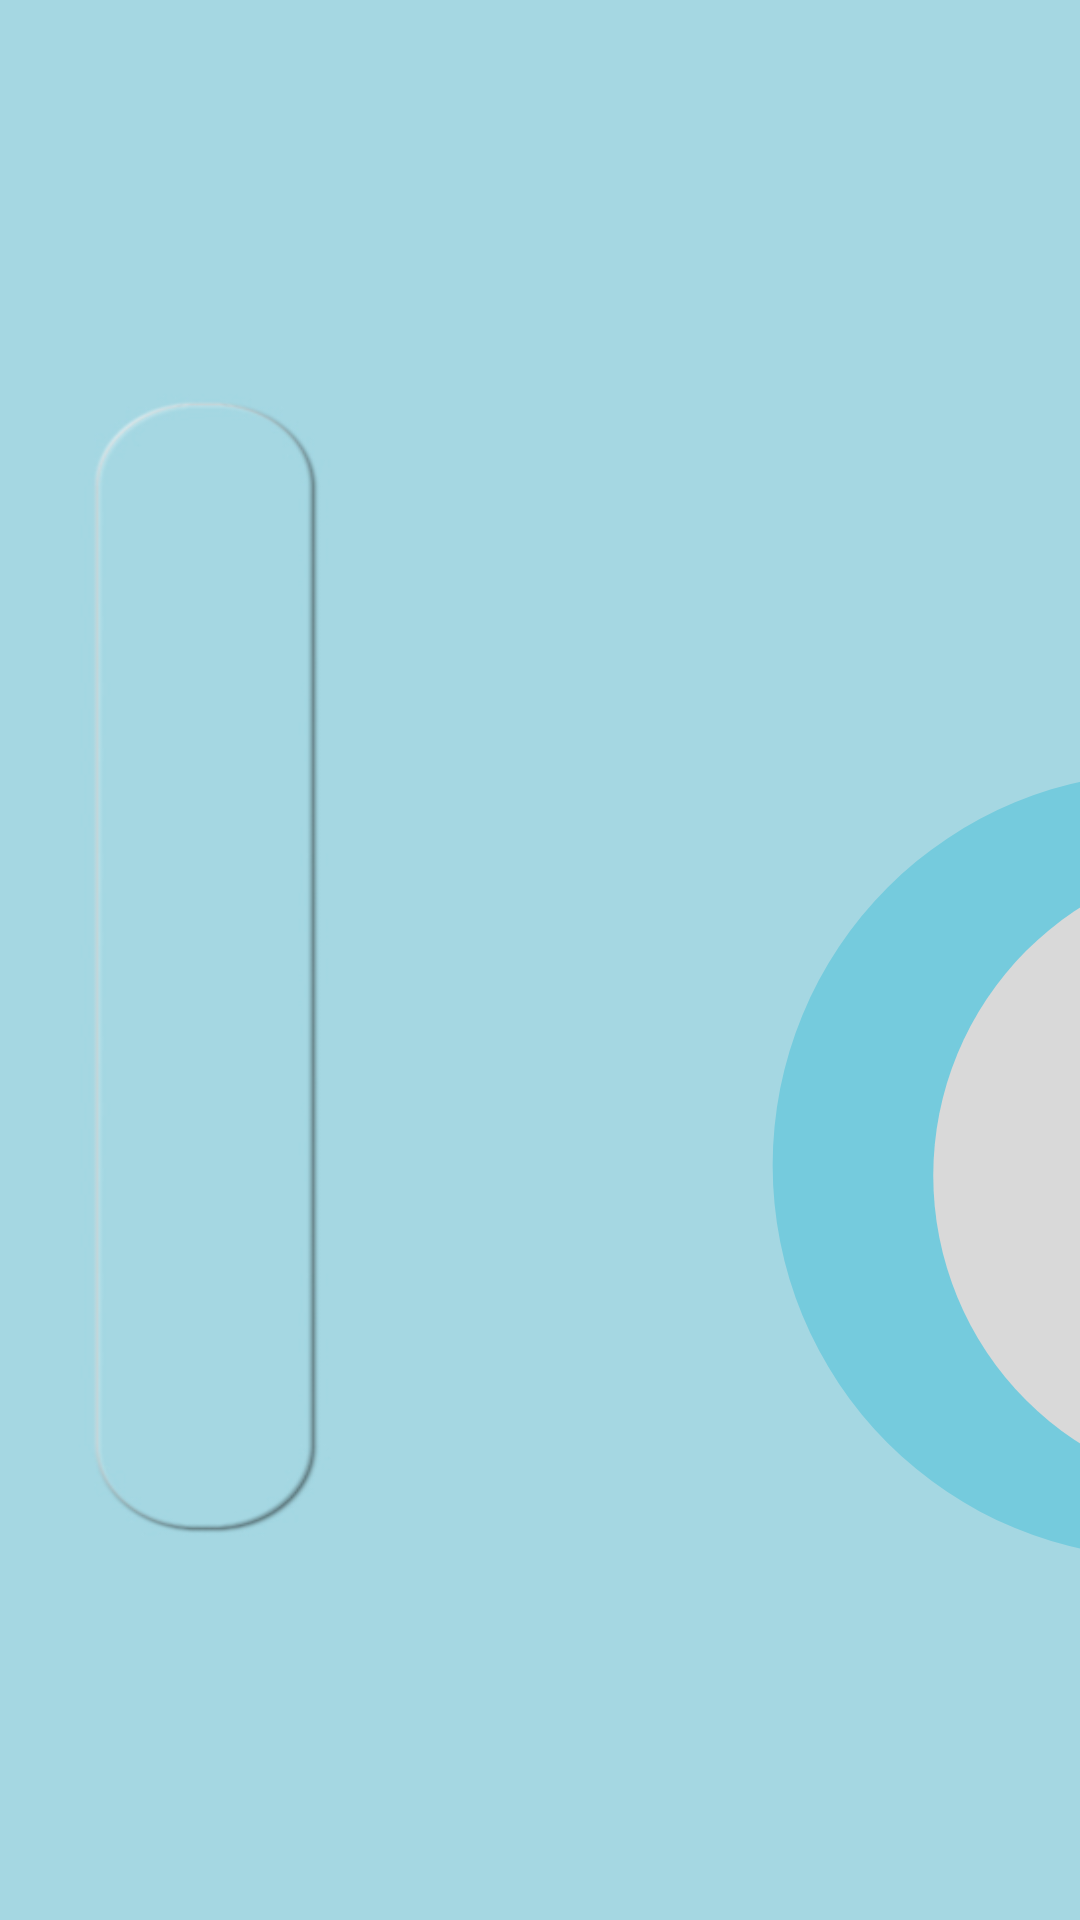

Write the Android layout XML for this screen, with the resource values it uses.
<!-- AndroidManifest.xml: application theme Theme.Timble -->
<!-- res/layout/fragment_bottom_sheet.xml -->
<?xml version="1.0" encoding="utf-8"?>
<RelativeLayout xmlns:android="http://schemas.android.com/apk/res/android"
    xmlns:app="http://schemas.android.com/apk/res-auto"
    xmlns:tools="http://schemas.android.com/tools"
    android:layout_width="match_parent"
    android:layout_height="match_parent"
    android:background="@drawable/music_bg"
    android:orientation="vertical">
    <LinearLayout
        android:layout_width="match_parent"
        android:layout_height="wrap_content"
        android:layout_marginTop="40dp"
        android:orientation="vertical">
        
    </LinearLayout>

    <LinearLayout
        android:layout_width="wrap_content"
        android:layout_marginLeft="240dp"
        android:layout_marginTop="240dp"
        android:layout_height="wrap_content">

        <ImageView
            android:layout_width="300dp"
            android:layout_height="300dp"
            android:background="@drawable/ellipse_2"

            android:elevation="@dimen/_25sdp"
            android:scaleType="centerCrop" />

    </LinearLayout>
    <LinearLayout
        android:layout_width="wrap_content"
        android:layout_marginLeft="155dp"
        android:layout_marginTop="130dp"
        android:layout_height="wrap_content">
        <ImageView
            android:layout_width="550dp"
            android:layout_height="550dp"
            android:background="@drawable/ellipse_1"
            android:elevation="@dimen/_25sdp"
            android:scaleType="centerCrop" />
    </LinearLayout>

</RelativeLayout>
<!-- resources referenced by this layout -->
<resources>
  <!-- drawable ellipse_1 (drawable) -->
  <vector xmlns:android="http://schemas.android.com/apk/res/android"
      android:width="962dp"
      android:height="963dp"
      android:viewportWidth="962"
      android:viewportHeight="963">
    <path
        android:pathData="M273,458.5a185,185.5 0,1 0,370 0a185,185.5 0,1 0,-370 0z"
        android:fillColor="#D9D9D9"/>
  </vector>
  <!-- drawable ellipse_2 (drawable) -->
  <vector xmlns:android="http://schemas.android.com/apk/res/android"
      xmlns:aapt="http://schemas.android.com/aapt"
      android:width="564dp"
      android:height="565dp"
      android:viewportWidth="564"
      android:viewportHeight="565">
    <path
        android:pathData="M33,279.5a246,246.5 0,1 0,492 0a246,246.5 0,1 0,-492 0z">
      <aapt:attr name="android:fillColor">
        <gradient 
            android:startX="33"
            android:startY="206.87"
            android:endX="525.54"
            android:endY="525.17"
            android:type="linear">
          <item android:offset="1" android:color="#FF75CBDD"/>
          <item android:offset="1" android:color="#FFCECECE"/>
        </gradient>
      </aapt:attr>
    </path>
  </vector>
  <!-- drawable music_bg: jpg bitmap (drawable, 31448 bytes) -->
  <style name="Theme.Timble" parent="Theme.MaterialComponents.DayNight.NoActionBar">
          
          <item name="colorPrimary">@color/purple_500</item>
          <item name="colorPrimaryVariant">@color/purple_700</item>
          <item name="colorOnPrimary">@color/white</item>
          
          <item name="colorSecondary">@color/teal_200</item>
          <item name="colorSecondaryVariant">@color/teal_700</item>
          <item name="colorOnSecondary">@color/black</item>
          
          <item name="android:statusBarColor">?attr/colorPrimaryVariant</item>
          
      </style>
  <color name="purple_500">#708F96</color>
  <color name="purple_700">#364649</color>
  <color name="white">#FFFFFFFF</color>
  <color name="teal_200">#FF03DAC5</color>
  <color name="teal_700">#FF018786</color>
  <color name="black">#FF000000</color>
</resources>
